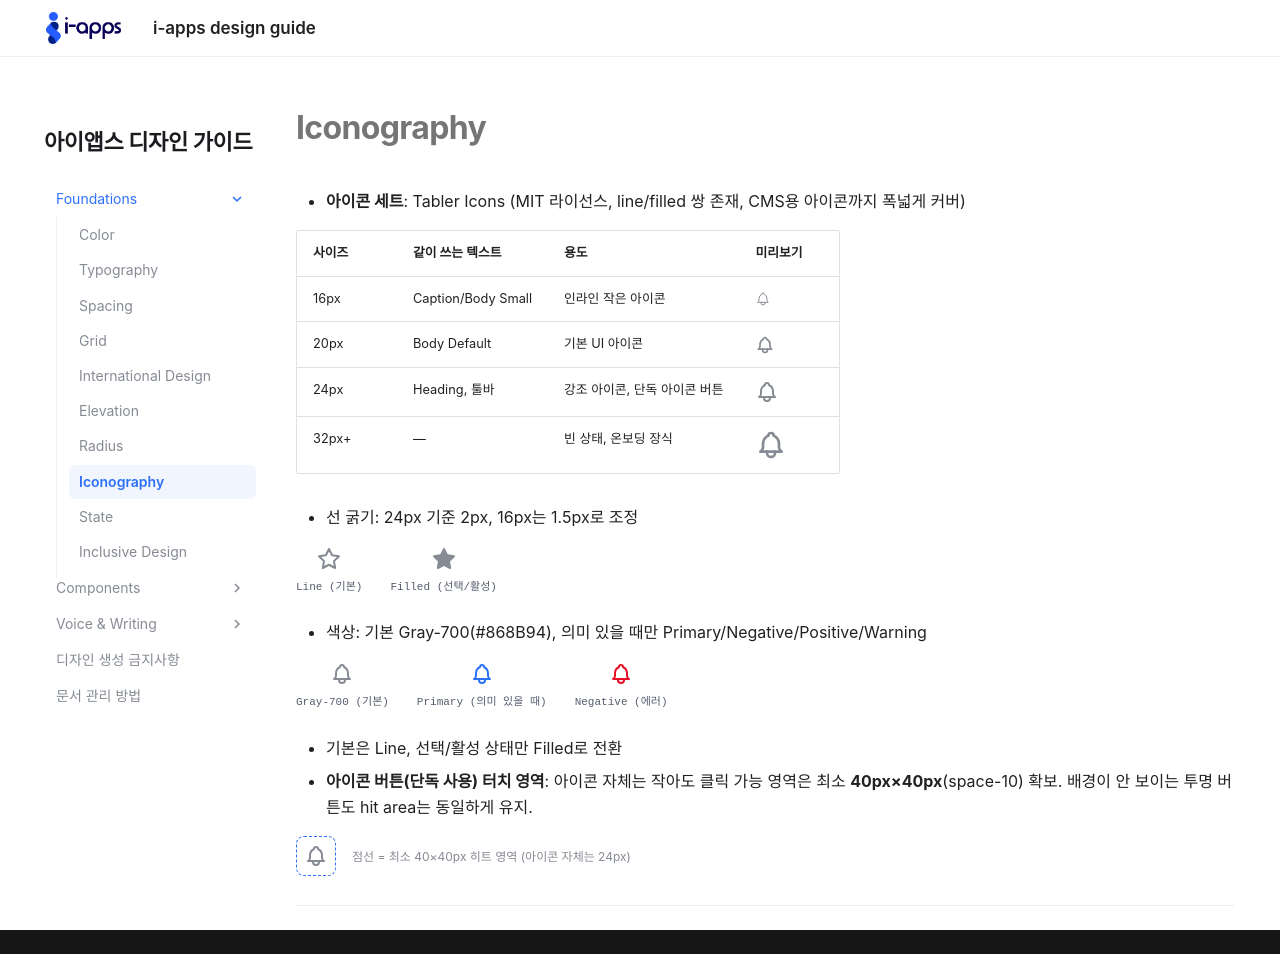

repository: hyunji78/iapps-design-guide · page: iconography/index.html · generator: mkdocs

# Iconography

- **아이콘 세트**: Tabler Icons (MIT 라이선스, line/filled 쌍 존재, CMS용 아이콘까지 폭넓게 커버)

| 사이즈 | 같이 쓰는 텍스트 | 용도 | 미리보기 |
|---|---|---|---|
| 16px | Caption/Body Small | 인라인 작은 아이콘 | <svg class="mini-icon" viewBox="0 0 24 24" fill="none" stroke="currentColor" stroke-width="1.5" stroke-linecap="round" stroke-linejoin="round" style="width:16px;height:16px"><path stroke="none" d="M0 0h24v24H0z" fill="none"/><path d="M10 5a2 2 0 1 1 4 0a7 7 0 0 1 4 6v3a4 4 0 0 0 2 3h-16a4 4 0 0 0 2 -3v-3a7 7 0 0 1 4 -6"/><path d="M9 17v1a3 3 0 0 0 6 0v-1"/></svg> |
| 20px | Body Default | 기본 UI 아이콘 | <svg class="mini-icon" viewBox="0 0 24 24" fill="none" stroke="currentColor" stroke-width="2" stroke-linecap="round" stroke-linejoin="round" style="width:20px;height:20px"><path stroke="none" d="M0 0h24v24H0z" fill="none"/><path d="M10 5a2 2 0 1 1 4 0a7 7 0 0 1 4 6v3a4 4 0 0 0 2 3h-16a4 4 0 0 0 2 -3v-3a7 7 0 0 1 4 -6"/><path d="M9 17v1a3 3 0 0 0 6 0v-1"/></svg> |
| 24px | Heading, 툴바 | 강조 아이콘, 단독 아이콘 버튼 | <svg class="mini-icon" viewBox="0 0 24 24" fill="none" stroke="currentColor" stroke-width="2" stroke-linecap="round" stroke-linejoin="round" style="width:24px;height:24px"><path stroke="none" d="M0 0h24v24H0z" fill="none"/><path d="M10 5a2 2 0 1 1 4 0a7 7 0 0 1 4 6v3a4 4 0 0 0 2 3h-16a4 4 0 0 0 2 -3v-3a7 7 0 0 1 4 -6"/><path d="M9 17v1a3 3 0 0 0 6 0v-1"/></svg> |
| 32px+ | — | 빈 상태, 온보딩 장식 | <svg class="mini-icon" viewBox="0 0 24 24" fill="none" stroke="currentColor" stroke-width="2" stroke-linecap="round" stroke-linejoin="round" style="width:32px;height:32px"><path stroke="none" d="M0 0h24v24H0z" fill="none"/><path d="M10 5a2 2 0 1 1 4 0a7 7 0 0 1 4 6v3a4 4 0 0 0 2 3h-16a4 4 0 0 0 2 -3v-3a7 7 0 0 1 4 -6"/><path d="M9 17v1a3 3 0 0 0 6 0v-1"/></svg> |

- 선 굵기: 24px 기준 2px, 16px는 1.5px로 조정

<div class="icon-row">
  <div class="icon-item"><svg class="i-icon" viewBox="0 0 24 24" fill="none" stroke="currentColor" stroke-width="2" stroke-linecap="round" stroke-linejoin="round" style="width:24px;height:24px"><path stroke="none" d="M0 0h24v24H0z" fill="none"/><path d="M12 17.75l-6.172 3.245l1.179 -6.873l-5 -4.867l6.9 -1l3.086 -6.253l3.086 6.253l6.9 1l-5 4.867l1.179 6.873l-6.158 -3.245"/></svg><span class="icon-label">Line (기본)</span></div>
  <div class="icon-item"><svg class="i-icon" viewBox="0 0 24 24" fill="currentColor" style="width:24px;height:24px"><path stroke="none" d="M0 0h24v24H0z" fill="none"/><path d="M8.243 7.34l-6.38 .925l-.113 .023a1 1 0 0 0 -.44 1.684l4.622 4.499l-1.09 6.355l-.013 .11a1 1 0 0 0 1.464 .944l5.706 -3l5.693 3l.1 .046a1 1 0 0 0 1.352 -1.1l-1.091 -6.355l4.624 -4.5l.078 -.085a1 1 0 0 0 -.633 -1.62l-6.38 -.926l-2.852 -5.78a1 1 0 0 0 -1.794 0l-2.853 5.78z"/></svg><span class="icon-label">Filled (선택/활성)</span></div>
</div>

- 색상: 기본 Gray-700(#868B94), 의미 있을 때만 Primary/Negative/Positive/Warning

<div class="icon-row">
  <div class="icon-item"><svg class="i-icon" viewBox="0 0 24 24" fill="none" stroke="currentColor" stroke-width="2" stroke-linecap="round" stroke-linejoin="round" style="width:24px;height:24px"><path stroke="none" d="M0 0h24v24H0z" fill="none"/><path d="M10 5a2 2 0 1 1 4 0a7 7 0 0 1 4 6v3a4 4 0 0 0 2 3h-16a4 4 0 0 0 2 -3v-3a7 7 0 0 1 4 -6"/><path d="M9 17v1a3 3 0 0 0 6 0v-1"/></svg><span class="icon-label">Gray-700 (기본)</span></div>
  <div class="icon-item on-primary"><svg class="i-icon" viewBox="0 0 24 24" fill="none" stroke="currentColor" stroke-width="2" stroke-linecap="round" stroke-linejoin="round" style="width:24px;height:24px"><path stroke="none" d="M0 0h24v24H0z" fill="none"/><path d="M10 5a2 2 0 1 1 4 0a7 7 0 0 1 4 6v3a4 4 0 0 0 2 3h-16a4 4 0 0 0 2 -3v-3a7 7 0 0 1 4 -6"/><path d="M9 17v1a3 3 0 0 0 6 0v-1"/></svg><span class="icon-label">Primary (의미 있을 때)</span></div>
  <div class="icon-item on-negative"><svg class="i-icon" viewBox="0 0 24 24" fill="none" stroke="currentColor" stroke-width="2" stroke-linecap="round" stroke-linejoin="round" style="width:24px;height:24px"><path stroke="none" d="M0 0h24v24H0z" fill="none"/><path d="M10 5a2 2 0 1 1 4 0a7 7 0 0 1 4 6v3a4 4 0 0 0 2 3h-16a4 4 0 0 0 2 -3v-3a7 7 0 0 1 4 -6"/><path d="M9 17v1a3 3 0 0 0 6 0v-1"/></svg><span class="icon-label">Negative (에러)</span></div>
</div>

- 기본은 Line, 선택/활성 상태만 Filled로 전환
- **아이콘 버튼(단독 사용) 터치 영역**: 아이콘 자체는 작아도 클릭 가능 영역은 최소 **40px×40px**(space-10) 확보. 배경이 안 보이는 투명 버튼도 hit area는 동일하게 유지.

<div class="touch-target-demo">
  <div class="touch-target-box"><svg class="i-icon" viewBox="0 0 24 24" fill="none" stroke="currentColor" stroke-width="2" stroke-linecap="round" stroke-linejoin="round" style="width:24px;height:24px"><path stroke="none" d="M0 0h24v24H0z" fill="none"/><path d="M10 5a2 2 0 1 1 4 0a7 7 0 0 1 4 6v3a4 4 0 0 0 2 3h-16a4 4 0 0 0 2 -3v-3a7 7 0 0 1 4 -6"/><path d="M9 17v1a3 3 0 0 0 6 0v-1"/></svg></div>
  <span class="visual-note" style="margin:0;">점선 = 최소 40×40px 히트 영역 (아이콘 자체는 24px)</span>
</div>

---
